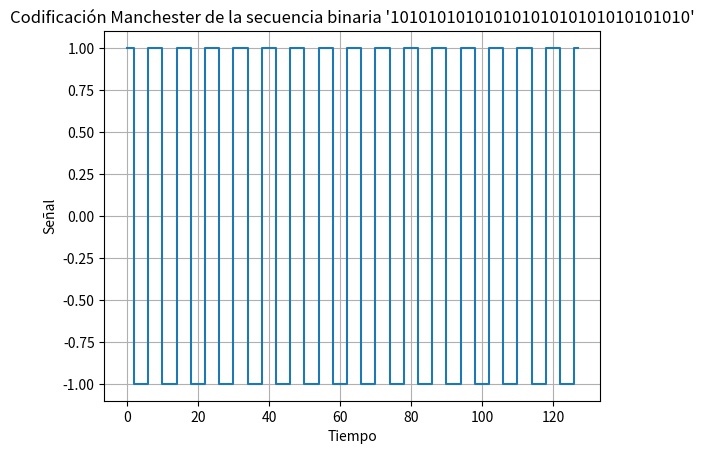

This figure's Python source:
import matplotlib.pyplot as plt

def generar_cadena_binaria():
    cadena = ''.join(['1' if i % 2 == 0 else '0' for i in range(32)])
    return cadena

print(generar_cadena_binaria())

def codificar_manchester(binario):
    tiempo = []
    señal = []

    for bit in binario:
        if bit == "1":
            tiempo.extend([0, 0.5, 0.5, 1])
            señal.extend([1, 1, -1, -1])
        else:
            tiempo.extend([0, 0.5, 0.5, 1])
            señal.extend([-1, -1, 1, 1])

    tiempo = [t for t in range(len(tiempo))]

    plt.step(tiempo, señal, where='post')
    plt.xlabel("Tiempo")
    plt.ylabel("Señal")
    plt.title(f"Codificación Manchester de la secuencia binaria '{binario}'")
    plt.grid(True)
    plt.show()

# Generar una cadena binaria usando la función generar_cadena_binaria
cadena_binaria = generar_cadena_binaria()

# Codificar y mostrar la señal Manchester
codificar_manchester(cadena_binaria)